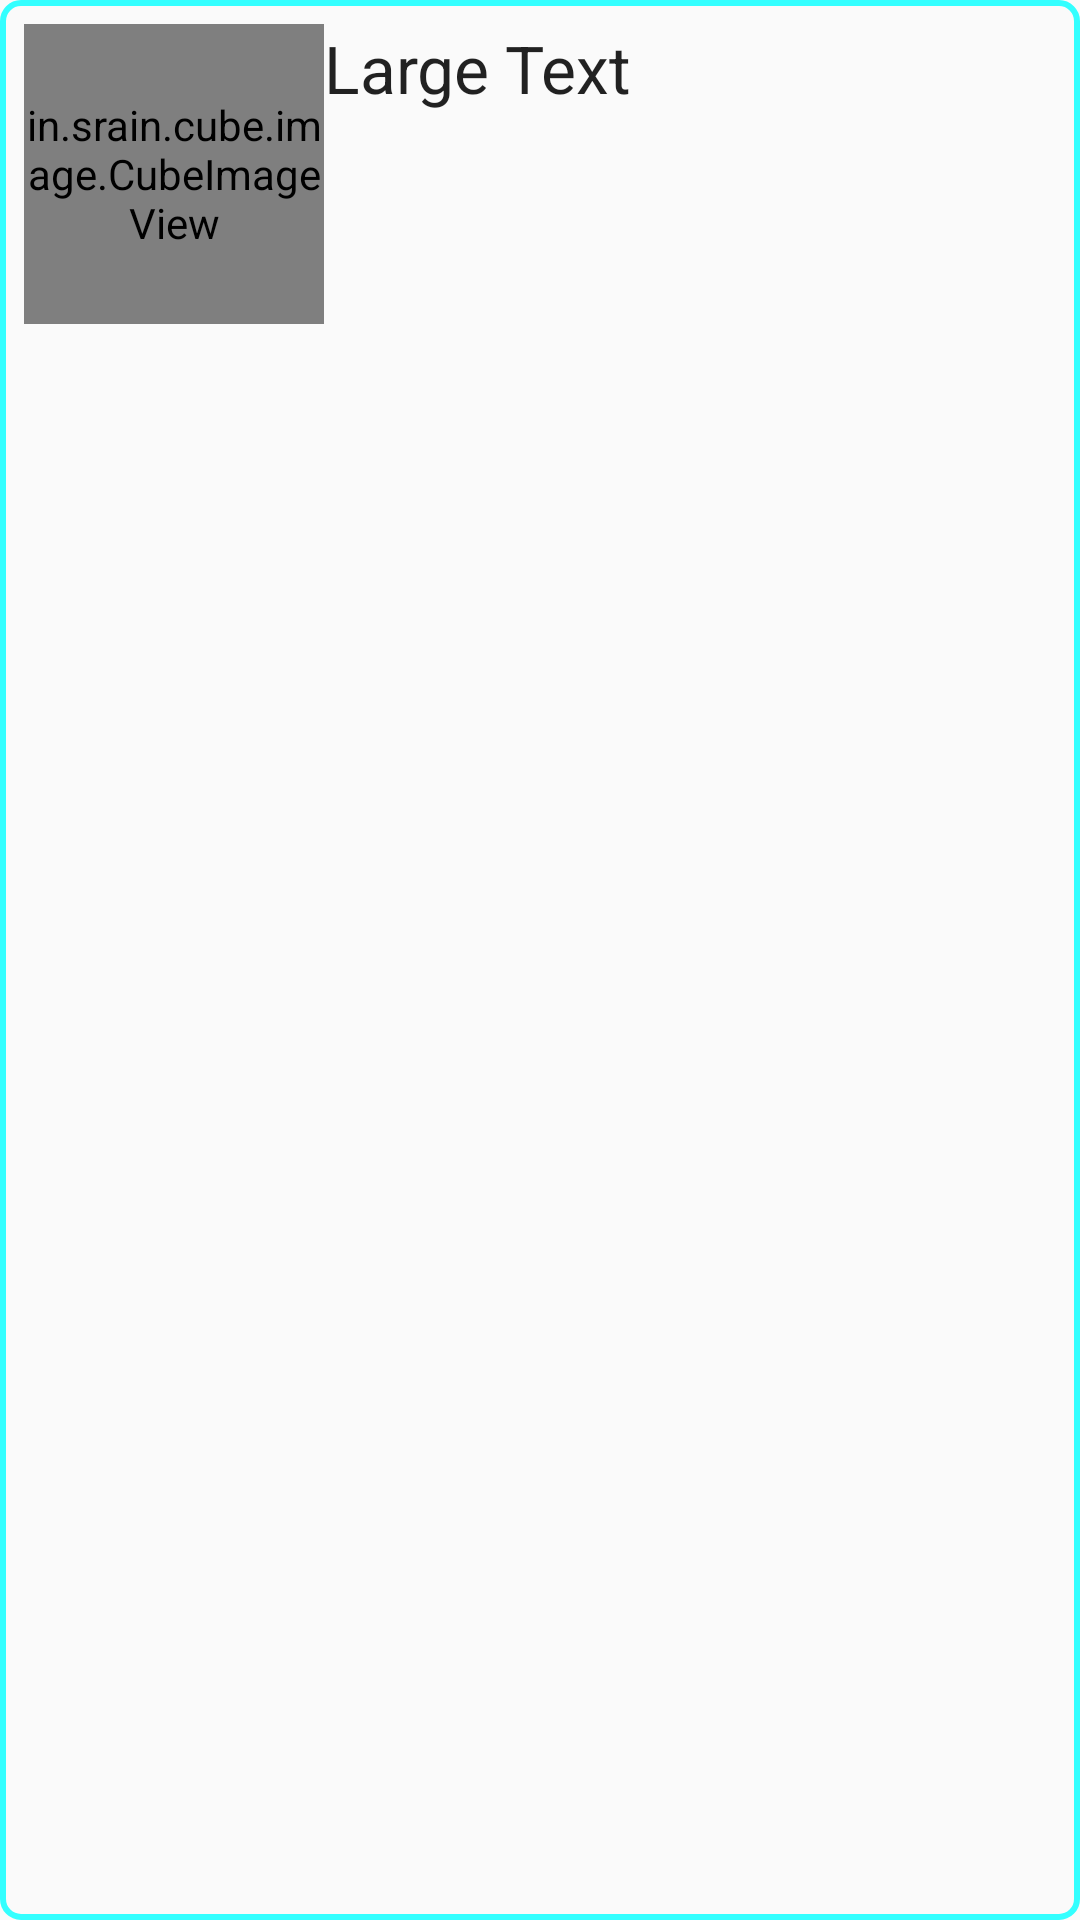

Write the Android layout XML for this screen, with the resource values it uses.
<!-- AndroidManifest.xml: application theme AppTheme -->
<!-- res/layout/itemlayout.xml -->
<?xml version="1.0" encoding="utf-8"?>

<RelativeLayout xmlns:android="http://schemas.android.com/apk/res/android"
    android:layout_width="match_parent"
    android:layout_height="wrap_content"
    android:layout_alignParentRight="true"
    android:layout_alignParentLeft="true"
    android:background="@drawable/item_shap">

    <in.srain.cube.image.CubeImageView
        android:id="@+id/cube_iv"
        android:layout_width="100dp"
        android:layout_height="100dp"
        android:layout_alignParentStart="true"
        android:layout_alignParentTop="true"
        android:layout_marginBottom="8dp"
        android:layout_marginLeft="8dp"
        android:layout_marginTop="8dp"
        android:scaleType="centerCrop" />

    <TextView
        android:id="@+id/imageTitle"
        android:layout_width="wrap_content"
        android:layout_height="wrap_content"
        android:layout_alignTop="@+id/cube_iv"
        android:layout_toEndOf="@+id/cube_iv"
        android:text="Large Text"
        android:textAppearance="?android:attr/textAppearanceLarge" />

</RelativeLayout>
<!-- resources referenced by this layout -->
<resources>
  <!-- drawable item_shap (drawable) -->
  <?xml version="1.0" encoding="utf-8"?>
  
  <shape xmlns:android="http://schemas.android.com/apk/res/android">
      <corners android:radius="6dp" />
      <stroke
          android:width="2dp"
          android:color="#3ff" />
  </shape>
  <style name="AppTheme" parent="Theme.AppCompat.Light.DarkActionBar">
          
      </style>
</resources>
